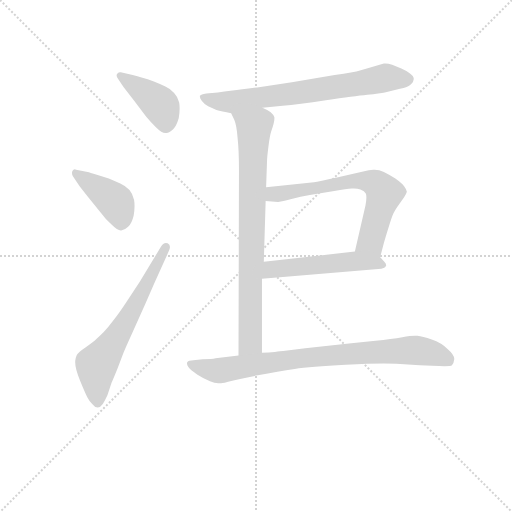
t = 0.00 s
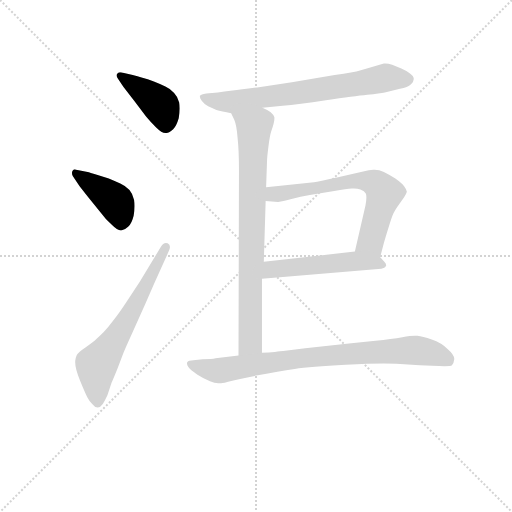
t = 1.21 s
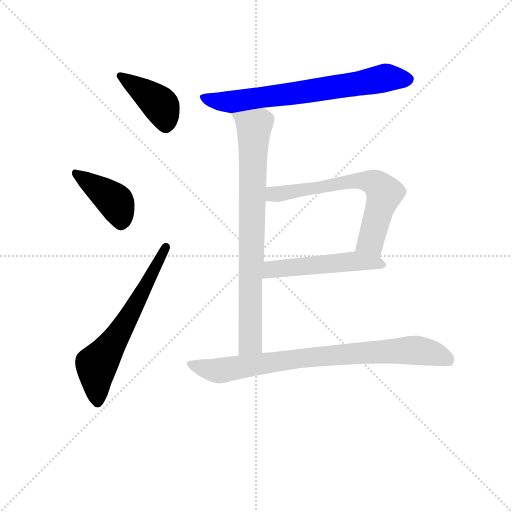
t = 2.42 s
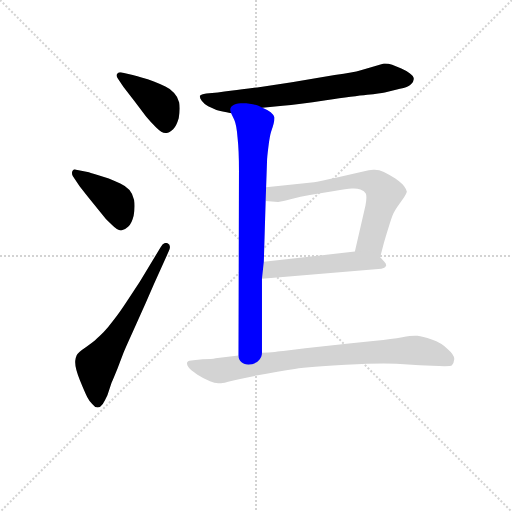
t = 3.63 s
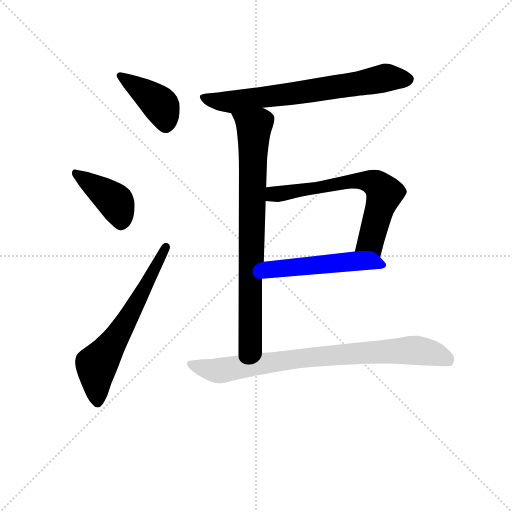
t = 4.84 s
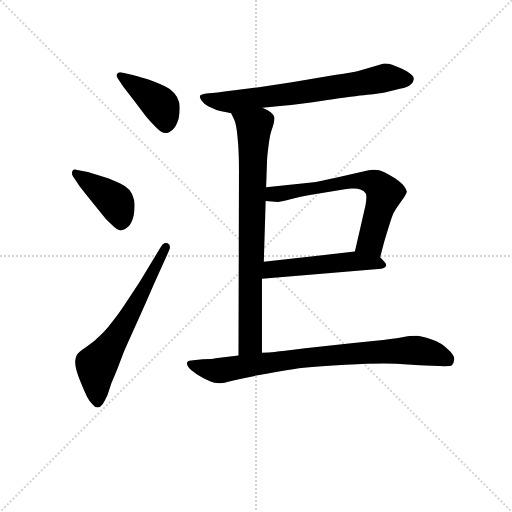
t = 6.05 s

The animated SVG that drew these frames (rendered in a browser with its animation timeline set to each time). Animation: 8 CSS @keyframes rules; one cycle of 6.05 s.

<svg version="1.1" viewBox="0 0 1024 1024" xmlns="http://www.w3.org/2000/svg">
  <g stroke="lightgray" stroke-dasharray="1,1" stroke-width="1" transform="scale(4, 4)">
    <line x1="0" y1="0" x2="256" y2="256"></line>
    <line x1="256" y1="0" x2="0" y2="256"></line>
    <line x1="128" y1="0" x2="128" y2="256"></line>
    <line x1="0" y1="128" x2="256" y2="128"></line>
  </g>
<g transform="scale(0.92, -0.92) translate(60, -900)">
   <style type="text/css">
    @keyframes keyframes0 {
      from {
       stroke: blue;
       stroke-dashoffset: 408;
       stroke-width: 128;
       }
       57% {
       animation-timing-function: step-end;
       stroke: blue;
       stroke-dashoffset: 0;
       stroke-width: 128;
       }
       to {
       stroke: black;
       stroke-width: 1024;
       }
       }
       #make-me-a-hanzi-animation-0 {
         animation: keyframes0 0.582031s both;
         animation-delay: 0.000000s;
         animation-timing-function: linear;
       }
    @keyframes keyframes1 {
      from {
       stroke: blue;
       stroke-dashoffset: 417;
       stroke-width: 128;
       }
       58% {
       animation-timing-function: step-end;
       stroke: blue;
       stroke-dashoffset: 0;
       stroke-width: 128;
       }
       to {
       stroke: black;
       stroke-width: 1024;
       }
       }
       #make-me-a-hanzi-animation-1 {
         animation: keyframes1 0.589355s both;
         animation-delay: 0.582031s;
         animation-timing-function: linear;
       }
    @keyframes keyframes2 {
      from {
       stroke: blue;
       stroke-dashoffset: 635;
       stroke-width: 128;
       }
       67% {
       animation-timing-function: step-end;
       stroke: blue;
       stroke-dashoffset: 0;
       stroke-width: 128;
       }
       to {
       stroke: black;
       stroke-width: 1024;
       }
       }
       #make-me-a-hanzi-animation-2 {
         animation: keyframes2 0.766764s both;
         animation-delay: 1.171387s;
         animation-timing-function: linear;
       }
    @keyframes keyframes3 {
      from {
       stroke: blue;
       stroke-dashoffset: 706;
       stroke-width: 128;
       }
       70% {
       animation-timing-function: step-end;
       stroke: blue;
       stroke-dashoffset: 0;
       stroke-width: 128;
       }
       to {
       stroke: black;
       stroke-width: 1024;
       }
       }
       #make-me-a-hanzi-animation-3 {
         animation: keyframes3 0.824544s both;
         animation-delay: 1.938151s;
         animation-timing-function: linear;
       }
    @keyframes keyframes4 {
      from {
       stroke: blue;
       stroke-dashoffset: 803;
       stroke-width: 128;
       }
       72% {
       animation-timing-function: step-end;
       stroke: blue;
       stroke-dashoffset: 0;
       stroke-width: 128;
       }
       to {
       stroke: black;
       stroke-width: 1024;
       }
       }
       #make-me-a-hanzi-animation-4 {
         animation: keyframes4 0.903483s both;
         animation-delay: 2.762695s;
         animation-timing-function: linear;
       }
    @keyframes keyframes5 {
      from {
       stroke: blue;
       stroke-dashoffset: 661;
       stroke-width: 128;
       }
       68% {
       animation-timing-function: step-end;
       stroke: blue;
       stroke-dashoffset: 0;
       stroke-width: 128;
       }
       to {
       stroke: black;
       stroke-width: 1024;
       }
       }
       #make-me-a-hanzi-animation-5 {
         animation: keyframes5 0.787923s both;
         animation-delay: 3.666178s;
         animation-timing-function: linear;
       }
    @keyframes keyframes6 {
      from {
       stroke: blue;
       stroke-dashoffset: 520;
       stroke-width: 128;
       }
       63% {
       animation-timing-function: step-end;
       stroke: blue;
       stroke-dashoffset: 0;
       stroke-width: 128;
       }
       to {
       stroke: black;
       stroke-width: 1024;
       }
       }
       #make-me-a-hanzi-animation-6 {
         animation: keyframes6 0.673177s both;
         animation-delay: 4.454102s;
         animation-timing-function: linear;
       }
    @keyframes keyframes7 {
      from {
       stroke: blue;
       stroke-dashoffset: 825;
       stroke-width: 128;
       }
       73% {
       animation-timing-function: step-end;
       stroke: blue;
       stroke-dashoffset: 0;
       stroke-width: 128;
       }
       to {
       stroke: black;
       stroke-width: 1024;
       }
       }
       #make-me-a-hanzi-animation-7 {
         animation: keyframes7 0.921387s both;
         animation-delay: 5.127279s;
         animation-timing-function: linear;
       }
</style>
<path d="M 208.5 711.0 L 232.5 680.0 L 257.5 647.0 Q 268.5 634.0 279.5 623.0 Q 291.5 611.0 299.5 611.0 L 301.5 611.0 Q 308.5 611.0 316.5 619.0 Q 323.5 626.0 328.5 643.0 Q 330.5 654.0 330.5 664.0 Q 330.5 671.0 329.5 677.0 Q 326.5 690.0 318.5 698.0 Q 312.5 706.0 299.5 712.0 Q 287.5 718.0 274.5 723.0 Q 260.5 728.0 249.5 731.0 Q 238.5 735.0 228.5 737.0 L 202.5 743.0 L 200.5 743.0 Q 196.5 743.0 194.5 739.0 Q 193.5 738.0 193.5 736.0 Q 193.5 733.0 196.5 729.0 L 208.5 711.0 Z" fill="lightgray"></path> 
<path d="M 110.5 499.0 Q 114.5 493.0 134.5 468.0 L 160.5 436.0 Q 170.5 422.0 182.5 412.0 Q 195.5 399.0 202.5 399.0 L 203.5 399.0 Q 211.5 400.0 218.5 407.0 Q 226.5 414.0 230.5 431.0 Q 232.5 442.0 232.5 452.0 Q 232.5 459.0 231.5 465.0 Q 228.5 479.0 221.5 487.0 Q 214.5 495.0 201.5 501.0 Q 188.5 507.0 176.5 512.0 L 150.5 520.0 Q 134.5 525.0 130.5 526.0 L 105.5 531.0 Q 104.5 532.0 102.5 532.0 Q 99.5 532.0 97.5 528.0 Q 96.5 526.0 96.5 524.0 Q 96.5 520.0 98.5 517.0 L 110.5 499.0 Z" fill="lightgray"></path> 
<path d="M 243.5 287.0 L 214.5 243.0 Q 199.5 220.0 187.5 205.0 Q 175.5 189.0 165.5 178.0 Q 154.5 167.0 149.5 163.0 Q 144.5 158.0 126.5 145.0 Q 108.5 133.0 106.5 127.0 Q 103.5 120.0 103.5 115.0 L 103.5 112.0 Q 103.5 99.0 113.5 74.0 Q 124.5 47.0 129.5 37.0 Q 134.5 27.0 140.5 22.0 Q 146.5 14.0 152.5 14.0 Q 158.5 15.0 163.5 22.0 Q 168.5 30.0 173.5 41.0 L 182.5 68.0 Q 184.5 72.0 195.5 99.0 L 208.5 133.0 Q 212.5 143.0 227.5 176.0 L 256.5 241.0 L 274.5 282.0 L 306.5 353.0 Q 309.5 359.0 309.5 363.0 Q 309.5 368.0 304.5 371.0 Q 302.5 372.0 300.5 372.0 Q 294.5 372.0 289.5 363.0 L 243.5 287.0 Z" fill="lightgray"></path> 
<path d="M 510.5 666.0 L 554.5 670.0 Q 587.5 673.0 648.5 682.0 Q 710.5 691.0 738.5 694.0 Q 766.5 697.0 776.5 699.0 L 809.5 707.0 Q 826.5 710.0 833.5 717.0 Q 839.5 722.0 839.5 728.0 L 839.5 729.0 Q 839.5 735.0 830.5 741.0 Q 821.5 747.0 812.5 751.0 L 792.5 759.0 Q 784.5 762.0 777.5 762.0 L 774.5 762.0 L 750.5 755.0 L 722.5 747.0 Q 710.5 743.0 667.5 737.0 L 574.5 721.0 L 506.5 711.0 Q 464.5 705.0 445.5 703.0 Q 426.5 701.0 413.5 699.0 L 388.5 697.0 Q 376.5 695.0 374.5 692.0 L 374.5 690.0 Q 374.5 686.0 378.5 681.0 Q 384.5 673.0 392.5 669.0 Q 400.5 665.0 410.5 661.0 Q 421.5 658.0 442.5 654.0 L 510.5 666.0 Z" fill="lightgray"></path> 
<path d="M 442.5 654.0 L 449.5 639.0 Q 454.5 627.0 456.5 600.0 Q 459.5 573.0 459.5 530.0 L 458.5 127.0 C 458.5 97.0 509.5 103.0 509.5 133.0 L 509.5 294.0 L 513.5 331.0 L 517.5 463.0 L 518.5 493.0 L 520.5 550.0 Q 520.5 557.0 523.5 581.0 Q 526.5 605.0 529.5 614.0 Q 536.5 634.0 536.5 642.0 L 536.5 645.0 Q 534.5 651.0 528.5 656.0 Q 522.5 661.0 510.5 666.0 C 484.5 680.0 429.5 681.0 442.5 654.0 Z" fill="lightgray"></path> 
<path d="M 766.5 341.0 L 774.5 372.0 Q 789.5 422.0 793.5 432.0 Q 797.5 442.0 808.5 457.0 L 818.5 471.0 Q 823.5 479.0 824.5 483.0 Q 824.5 487.0 818.5 495.0 Q 813.5 502.0 799.5 512.0 Q 784.5 521.0 774.5 526.0 Q 764.5 531.0 754.5 531.0 L 751.5 531.0 Q 742.5 531.0 729.5 527.0 L 672.5 514.0 Q 632.5 505.0 622.5 504.0 L 518.5 493.0 C 488.5 490.0 487.5 465.0 517.5 463.0 L 544.5 461.0 Q 548.5 461.0 571.5 467.0 Q 594.5 473.0 613.5 476.0 L 666.5 485.0 Q 694.5 489.0 704.5 490.0 L 709.5 490.0 Q 717.5 490.0 723.5 488.0 Q 732.5 485.0 735.5 479.0 Q 736.5 476.0 736.5 471.0 Q 736.5 464.0 734.5 453.0 L 711.5 353.0 C 704.5 324.0 759.5 312.0 766.5 341.0 Z" fill="lightgray"></path> 
<path d="M 509.5 294.0 L 762.5 315.0 Q 777.5 316.0 778.5 321.0 Q 779.5 322.0 779.5 323.0 Q 779.5 327.0 775.5 331.0 Q 770.5 337.0 766.5 341.0 C 751.5 357.0 741.5 356.0 711.5 353.0 L 513.5 331.0 C 483.5 328.0 479.5 292.0 509.5 294.0 Z" fill="lightgray"></path> 
<path d="M 458.5 127.0 L 408.5 121.0 Q 401.5 119.0 380.5 119.0 L 360.5 117.0 Q 349.5 117.0 347.5 113.0 Q 346.5 112.0 346.5 110.0 Q 346.5 106.0 349.5 102.0 Q 354.5 95.0 368.5 86.0 Q 382.5 77.0 396.5 71.0 Q 406.5 67.0 414.5 67.0 L 420.5 67.0 Q 426.5 67.0 440.5 71.0 Q 456.5 76.0 500.5 84.0 Q 545.5 93.0 580.5 98.0 Q 614.5 103.0 691.5 107.0 Q 742.5 110.0 774.5 110.0 Q 790.5 110.0 801.5 109.0 L 852.5 106.0 L 879.5 105.0 Q 896.5 104.0 906.5 104.0 Q 920.5 104.0 922.5 106.0 Q 926.5 110.0 927.5 119.0 L 927.5 120.0 Q 927.5 129.0 913.5 141.0 Q 899.5 155.0 878.5 162.0 Q 858.5 169.0 847.5 170.0 L 842.5 170.0 Q 832.5 170.0 814.5 167.0 Q 791.5 163.0 756.5 159.0 L 698.5 153.0 L 603.5 143.0 L 555.5 137.0 Q 550.5 137.0 537.5 135.0 Q 524.5 134.0 509.5 133.0 L 458.5 127.0 Z" fill="lightgray"></path> 
      <clipPath id="make-me-a-hanzi-clip-0">
      <path d="M 208.5 711.0 L 232.5 680.0 L 257.5 647.0 Q 268.5 634.0 279.5 623.0 Q 291.5 611.0 299.5 611.0 L 301.5 611.0 Q 308.5 611.0 316.5 619.0 Q 323.5 626.0 328.5 643.0 Q 330.5 654.0 330.5 664.0 Q 330.5 671.0 329.5 677.0 Q 326.5 690.0 318.5 698.0 Q 312.5 706.0 299.5 712.0 Q 287.5 718.0 274.5 723.0 Q 260.5 728.0 249.5 731.0 Q 238.5 735.0 228.5 737.0 L 202.5 743.0 L 200.5 743.0 Q 196.5 743.0 194.5 739.0 Q 193.5 738.0 193.5 736.0 Q 193.5 733.0 196.5 729.0 L 208.5 711.0 Z" fill="lightgray"></path>
      </clipPath>
      <path clip-path="url(#make-me-a-hanzi-clip-0)" d="M 201.5 735.0 L 287.5 673.0 L 300.5 629.0 " fill="none" id="make-me-a-hanzi-animation-0" stroke-dasharray="280 560" stroke-linecap="round"></path>

      <clipPath id="make-me-a-hanzi-clip-1">
      <path d="M 110.5 499.0 Q 114.5 493.0 134.5 468.0 L 160.5 436.0 Q 170.5 422.0 182.5 412.0 Q 195.5 399.0 202.5 399.0 L 203.5 399.0 Q 211.5 400.0 218.5 407.0 Q 226.5 414.0 230.5 431.0 Q 232.5 442.0 232.5 452.0 Q 232.5 459.0 231.5 465.0 Q 228.5 479.0 221.5 487.0 Q 214.5 495.0 201.5 501.0 Q 188.5 507.0 176.5 512.0 L 150.5 520.0 Q 134.5 525.0 130.5 526.0 L 105.5 531.0 Q 104.5 532.0 102.5 532.0 Q 99.5 532.0 97.5 528.0 Q 96.5 526.0 96.5 524.0 Q 96.5 520.0 98.5 517.0 L 110.5 499.0 Z" fill="lightgray"></path>
      </clipPath>
      <path clip-path="url(#make-me-a-hanzi-clip-1)" d="M 102.5 527.0 L 188.5 464.0 L 202.5 433.0 L 203.5 413.0 " fill="none" id="make-me-a-hanzi-animation-1" stroke-dasharray="289 578" stroke-linecap="round"></path>

      <clipPath id="make-me-a-hanzi-clip-2">
      <path d="M 243.5 287.0 L 214.5 243.0 Q 199.5 220.0 187.5 205.0 Q 175.5 189.0 165.5 178.0 Q 154.5 167.0 149.5 163.0 Q 144.5 158.0 126.5 145.0 Q 108.5 133.0 106.5 127.0 Q 103.5 120.0 103.5 115.0 L 103.5 112.0 Q 103.5 99.0 113.5 74.0 Q 124.5 47.0 129.5 37.0 Q 134.5 27.0 140.5 22.0 Q 146.5 14.0 152.5 14.0 Q 158.5 15.0 163.5 22.0 Q 168.5 30.0 173.5 41.0 L 182.5 68.0 Q 184.5 72.0 195.5 99.0 L 208.5 133.0 Q 212.5 143.0 227.5 176.0 L 256.5 241.0 L 274.5 282.0 L 306.5 353.0 Q 309.5 359.0 309.5 363.0 Q 309.5 368.0 304.5 371.0 Q 302.5 372.0 300.5 372.0 Q 294.5 372.0 289.5 363.0 L 243.5 287.0 Z" fill="lightgray"></path>
      </clipPath>
      <path clip-path="url(#make-me-a-hanzi-clip-2)" d="M 152.5 26.0 L 149.5 106.0 L 216.5 204.0 L 300.5 363.0 " fill="none" id="make-me-a-hanzi-animation-2" stroke-dasharray="507 1014" stroke-linecap="round"></path>

      <clipPath id="make-me-a-hanzi-clip-3">
      <path d="M 510.5 666.0 L 554.5 670.0 Q 587.5 673.0 648.5 682.0 Q 710.5 691.0 738.5 694.0 Q 766.5 697.0 776.5 699.0 L 809.5 707.0 Q 826.5 710.0 833.5 717.0 Q 839.5 722.0 839.5 728.0 L 839.5 729.0 Q 839.5 735.0 830.5 741.0 Q 821.5 747.0 812.5 751.0 L 792.5 759.0 Q 784.5 762.0 777.5 762.0 L 774.5 762.0 L 750.5 755.0 L 722.5 747.0 Q 710.5 743.0 667.5 737.0 L 574.5 721.0 L 506.5 711.0 Q 464.5 705.0 445.5 703.0 Q 426.5 701.0 413.5 699.0 L 388.5 697.0 Q 376.5 695.0 374.5 692.0 L 374.5 690.0 Q 374.5 686.0 378.5 681.0 Q 384.5 673.0 392.5 669.0 Q 400.5 665.0 410.5 661.0 Q 421.5 658.0 442.5 654.0 L 510.5 666.0 Z" fill="lightgray"></path>
      </clipPath>
      <path clip-path="url(#make-me-a-hanzi-clip-3)" d="M 382.5 691.0 L 412.5 680.0 L 445.5 678.0 L 779.5 731.0 L 826.5 729.0 " fill="none" id="make-me-a-hanzi-animation-3" stroke-dasharray="578 1156" stroke-linecap="round"></path>

      <clipPath id="make-me-a-hanzi-clip-4">
      <path d="M 442.5 654.0 L 449.5 639.0 Q 454.5 627.0 456.5 600.0 Q 459.5 573.0 459.5 530.0 L 458.5 127.0 C 458.5 97.0 509.5 103.0 509.5 133.0 L 509.5 294.0 L 513.5 331.0 L 517.5 463.0 L 518.5 493.0 L 520.5 550.0 Q 520.5 557.0 523.5 581.0 Q 526.5 605.0 529.5 614.0 Q 536.5 634.0 536.5 642.0 L 536.5 645.0 Q 534.5 651.0 528.5 656.0 Q 522.5 661.0 510.5 666.0 C 484.5 680.0 429.5 681.0 442.5 654.0 Z" fill="lightgray"></path>
      </clipPath>
      <path clip-path="url(#make-me-a-hanzi-clip-4)" d="M 449.5 653.0 L 492.5 620.0 L 484.5 156.0 L 464.5 135.0 " fill="none" id="make-me-a-hanzi-animation-4" stroke-dasharray="675 1350" stroke-linecap="round"></path>

      <clipPath id="make-me-a-hanzi-clip-5">
      <path d="M 766.5 341.0 L 774.5 372.0 Q 789.5 422.0 793.5 432.0 Q 797.5 442.0 808.5 457.0 L 818.5 471.0 Q 823.5 479.0 824.5 483.0 Q 824.5 487.0 818.5 495.0 Q 813.5 502.0 799.5 512.0 Q 784.5 521.0 774.5 526.0 Q 764.5 531.0 754.5 531.0 L 751.5 531.0 Q 742.5 531.0 729.5 527.0 L 672.5 514.0 Q 632.5 505.0 622.5 504.0 L 518.5 493.0 C 488.5 490.0 487.5 465.0 517.5 463.0 L 544.5 461.0 Q 548.5 461.0 571.5 467.0 Q 594.5 473.0 613.5 476.0 L 666.5 485.0 Q 694.5 489.0 704.5 490.0 L 709.5 490.0 Q 717.5 490.0 723.5 488.0 Q 732.5 485.0 735.5 479.0 Q 736.5 476.0 736.5 471.0 Q 736.5 464.0 734.5 453.0 L 711.5 353.0 C 704.5 324.0 759.5 312.0 766.5 341.0 Z" fill="lightgray"></path>
      </clipPath>
      <path clip-path="url(#make-me-a-hanzi-clip-5)" d="M 524.5 470.0 L 538.5 478.0 L 682.5 503.0 L 726.5 508.0 L 753.5 502.0 L 775.5 480.0 L 746.5 374.0 L 760.5 348.0 " fill="none" id="make-me-a-hanzi-animation-5" stroke-dasharray="533 1066" stroke-linecap="round"></path>

      <clipPath id="make-me-a-hanzi-clip-6">
      <path d="M 509.5 294.0 L 762.5 315.0 Q 777.5 316.0 778.5 321.0 Q 779.5 322.0 779.5 323.0 Q 779.5 327.0 775.5 331.0 Q 770.5 337.0 766.5 341.0 C 751.5 357.0 741.5 356.0 711.5 353.0 L 513.5 331.0 C 483.5 328.0 479.5 292.0 509.5 294.0 Z" fill="lightgray"></path>
      </clipPath>
      <path clip-path="url(#make-me-a-hanzi-clip-6)" d="M 517.5 299.0 L 525.5 311.0 L 538.5 316.0 L 714.5 332.0 L 773.5 325.0 " fill="none" id="make-me-a-hanzi-animation-6" stroke-dasharray="392 784" stroke-linecap="round"></path>

      <clipPath id="make-me-a-hanzi-clip-7">
      <path d="M 458.5 127.0 L 408.5 121.0 Q 401.5 119.0 380.5 119.0 L 360.5 117.0 Q 349.5 117.0 347.5 113.0 Q 346.5 112.0 346.5 110.0 Q 346.5 106.0 349.5 102.0 Q 354.5 95.0 368.5 86.0 Q 382.5 77.0 396.5 71.0 Q 406.5 67.0 414.5 67.0 L 420.5 67.0 Q 426.5 67.0 440.5 71.0 Q 456.5 76.0 500.5 84.0 Q 545.5 93.0 580.5 98.0 Q 614.5 103.0 691.5 107.0 Q 742.5 110.0 774.5 110.0 Q 790.5 110.0 801.5 109.0 L 852.5 106.0 L 879.5 105.0 Q 896.5 104.0 906.5 104.0 Q 920.5 104.0 922.5 106.0 Q 926.5 110.0 927.5 119.0 L 927.5 120.0 Q 927.5 129.0 913.5 141.0 Q 899.5 155.0 878.5 162.0 Q 858.5 169.0 847.5 170.0 L 842.5 170.0 Q 832.5 170.0 814.5 167.0 Q 791.5 163.0 756.5 159.0 L 698.5 153.0 L 603.5 143.0 L 555.5 137.0 Q 550.5 137.0 537.5 135.0 Q 524.5 134.0 509.5 133.0 L 458.5 127.0 Z" fill="lightgray"></path>
      </clipPath>
      <path clip-path="url(#make-me-a-hanzi-clip-7)" d="M 355.5 109.0 L 413.5 94.0 L 613.5 124.0 L 813.5 138.0 L 884.5 131.0 L 916.5 116.0 " fill="none" id="make-me-a-hanzi-animation-7" stroke-dasharray="697 1394" stroke-linecap="round"></path>

</g>
</svg>
